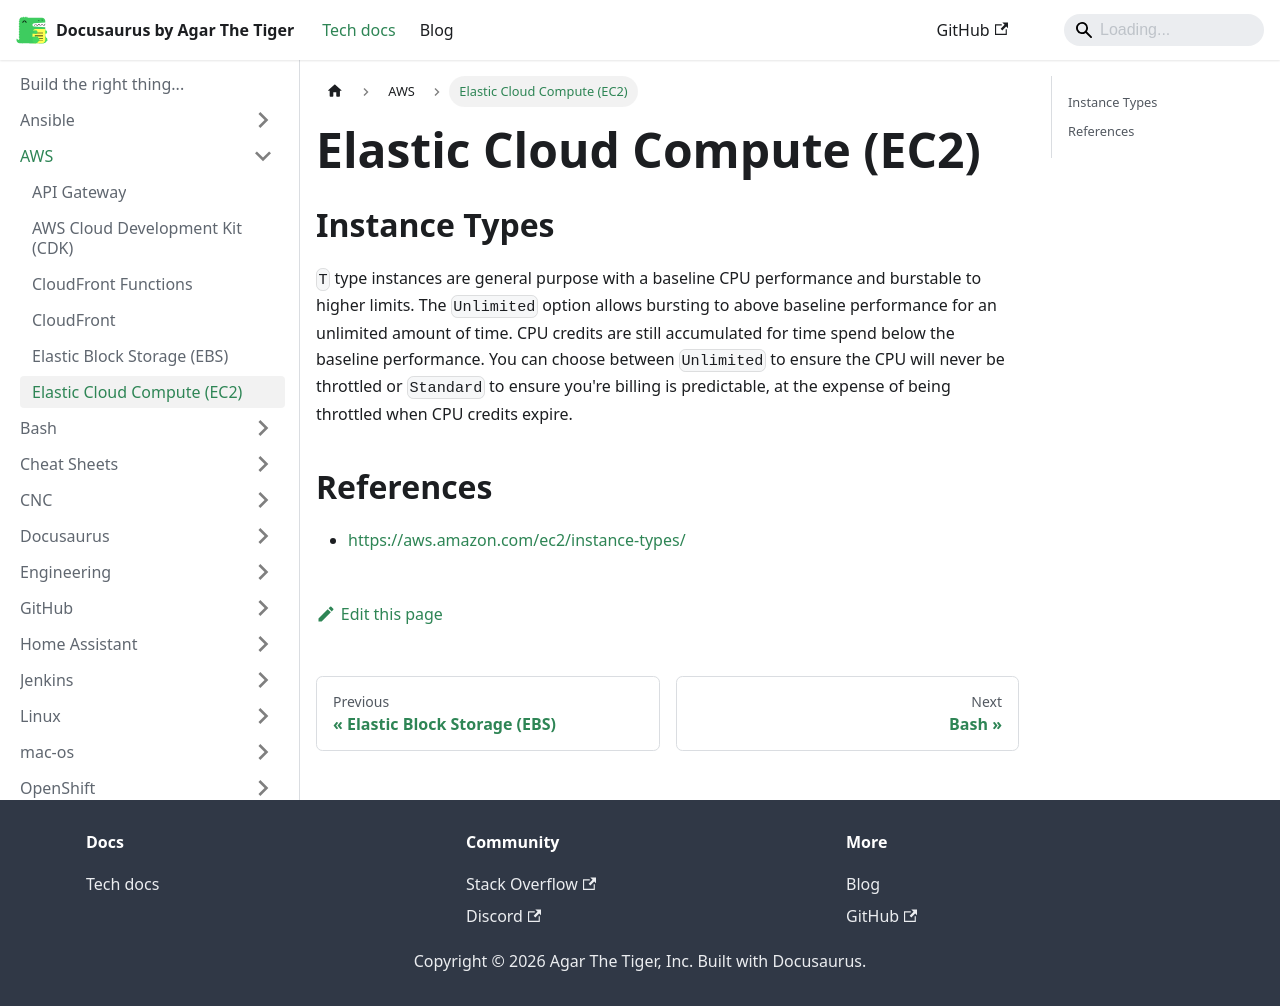

repository: agarthetiger/docusaurus · page: docs/aws/ec2/index.html · generator: docusaurus

# Elastic Cloud Compute (EC2)

## Instance Types

`T` type instances are general purpose with a baseline CPU performance and burstable to higher limits. The `Unlimited` option allows bursting to above baseline performance for an unlimited amount of time. CPU credits are still accumulated for time spend below the baseline performance. You can choose between `Unlimited` to ensure the CPU will never be throttled or `Standard` to ensure you're billing is predictable, at the expense of being throttled when CPU credits expire.

## References

* [https://aws.amazon.com/ec2/instance-types/](https://aws.amazon.com/ec2/instance-types/)
